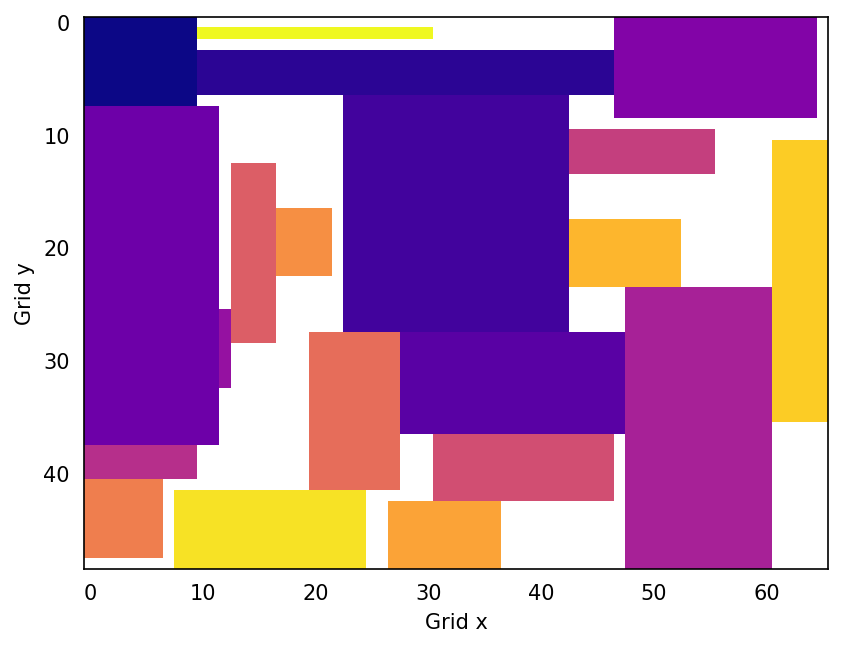

Source data for this figure (header and first rows):
x, y, index
0, 8, 4
1, 8, 4
2, 8, 4
3, 8, 4
4, 8, 4
5, 8, 4
6, 8, 4
7, 8, 4
8, 8, 4
9, 8, 4
10, 8, 4
11, 8, 4
0, 9, 4
1, 9, 4
2, 9, 4
3, 9, 4
4, 9, 4
5, 9, 4
6, 9, 4
7, 9, 4
8, 9, 4
9, 9, 4
10, 9, 4
11, 9, 4
0, 10, 4
1, 10, 4
2, 10, 4
3, 10, 4
4, 10, 4
5, 10, 4
6, 10, 4
7, 10, 4
8, 10, 4
9, 10, 4
10, 10, 4
11, 10, 4
0, 11, 4
1, 11, 4
2, 11, 4
3, 11, 4
4, 11, 4
5, 11, 4
6, 11, 4
7, 11, 4
8, 11, 4
9, 11, 4
10, 11, 4
11, 11, 4
0, 12, 4
1, 12, 4
2, 12, 4
3, 12, 4
4, 12, 4
5, 12, 4
6, 12, 4
7, 12, 4
8, 12, 4
9, 12, 4
10, 12, 4
11, 12, 4
... 2,440 more rows
